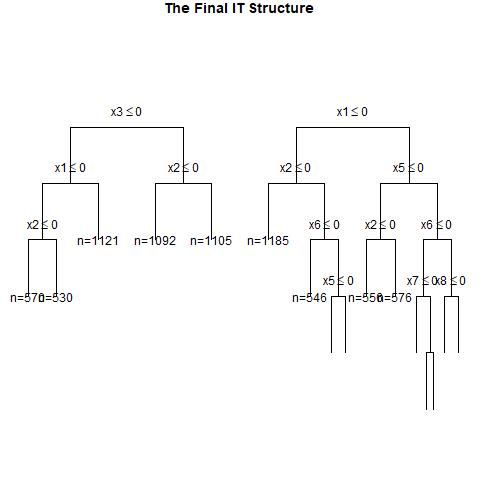

Source data for this figure (header and first rows):
, x1, x2, x3, x4, x5, x6, x7, x8, x9, x10, x11, x12, x13, x14, x15, x16, x17, x18, x19, x20, w, y, CATE
1, 1, 1, 0, 0, 0, 1, 0, 1, 1, 0, 0, 1, 0, 0, 1, 1, 1, 1, 0, 0, 0, 0, 0.2057
2, 1, 0, 1, 0, 1, 1, 0, 0, 0, 0, 0, 0, 1, 0, 0, 1, 0, 1, 1, 0, 1, 1, 0.2199
3, 0, 1, 0, 0, 1, 0, 0, 0, 0, 0, 0, 0, 1, 1, 0, 0, 1, 1, 0, 1, 0, 0, 0.119
4, 1, 1, 0, 1, 0, 0, 0, 0, 0, 0, 1, 1, 1, 1, 0, 0, 1, 0, 1, 0, 0, 0, 0.6308
5, 1, 0, 1, 1, 1, 0, 0, 1, 0, 1, 1, 1, 0, 0, 0, 0, 0, 0, 0, 1, 0, 1, 0.616
6, 0, 1, 1, 0, 1, 1, 1, 1, 1, 0, 0, 1, 0, 1, 1, 1, 1, 0, 1, 0, 0, 1, 0.4035
7, 1, 1, 0, 1, 0, 0, 1, 1, 1, 0, 0, 0, 0, 1, 0, 1, 0, 1, 1, 1, 1, 1, 0.6308
8, 1, 0, 0, 0, 0, 0, 0, 0, 0, 1, 1, 0, 0, 0, 1, 0, 1, 1, 0, 1, 1, 0, 0.2057
9, 1, 0, 1, 1, 0, 0, 0, 0, 0, 1, 1, 1, 1, 1, 1, 0, 1, 1, 0, 1, 0, 0, 0.4665
10, 1, 0, 0, 0, 1, 1, 0, 1, 1, 1, 1, 0, 1, 0, 1, 0, 1, 1, 0, 0, 1, 0, 0.2057
11, 1, 1, 0, 1, 1, 1, 1, 0, 0, 1, 0, 0, 1, 1, 0, 1, 1, 0, 1, 0, 0, 1, 0.3699
12, 0, 0, 0, 1, 0, 1, 0, 0, 1, 0, 1, 0, 0, 0, 1, 1, 1, 1, 1, 0, 0, 0, 0.2322
13, 0, 1, 0, 0, 0, 0, 0, 0, 0, 0, 0, 1, 1, 1, 1, 0, 1, 0, 1, 1, 0, 0, 0.119
14, 1, 1, 0, 0, 1, 0, 1, 0, 0, 0, 0, 0, 1, 1, 0, 0, 1, 1, 1, 0, 1, 1, 0.2057
15, 1, 0, 1, 1, 1, 1, 0, 1, 0, 1, 1, 1, 0, 0, 1, 0, 1, 0, 1, 1, 1, 1, 0.1165
16, 1, 0, 0, 1, 1, 0, 1, 0, 0, 0, 1, 1, 1, 1, 0, 0, 0, 0, 1, 0, 1, 0, 0.5945
17, 0, 1, 0, 1, 0, 1, 0, 1, 0, 1, 0, 0, 0, 1, 0, 0, 1, 1, 1, 1, 0, 0, 0.4394
18, 0, 1, 0, 0, 0, 0, 0, 0, 1, 1, 0, 0, 0, 0, 0, 0, 0, 1, 0, 0, 0, 0, 0.119
19, 1, 1, 1, 0, 0, 0, 1, 0, 1, 0, 1, 0, 0, 1, 1, 1, 1, 1, 0, 1, 0, 0, 0.4035
20, 0, 1, 0, 1, 1, 1, 0, 1, 0, 1, 0, 0, 0, 1, 1, 0, 1, 1, 1, 0, 1, 1, 0.1889
21, 0, 0, 1, 1, 1, 0, 0, 1, 1, 0, 1, 1, 1, 0, 1, 1, 1, 0, 0, 0, 0, 0, 0.2322
22, 1, 1, 1, 0, 0, 0, 0, 1, 1, 1, 0, 1, 0, 1, 1, 0, 1, 0, 0, 1, 1, 1, 0.4035
23, 0, 1, 0, 0, 1, 0, 1, 1, 1, 1, 0, 0, 0, 1, 0, 0, 0, 0, 0, 0, 0, 0, 0.119
24, 0, 0, 0, 0, 0, 0, 0, 1, 0, 1, 0, 0, 1, 1, 1, 0, 0, 1, 1, 0, 0, 0, -0.05895
25, 1, 1, 0, 0, 0, 0, 1, 1, 0, 1, 1, 0, 0, 0, 0, 1, 1, 0, 0, 0, 1, 1, 0.2057
26, 0, 1, 1, 0, 0, 1, 0, 1, 1, 0, 1, 1, 1, 1, 0, 0, 1, 0, 0, 1, 1, 0, 0.4035
27, 1, 0, 0, 0, 0, 0, 0, 0, 0, 1, 1, 0, 1, 1, 0, 0, 1, 0, 0, 1, 1, 0, 0.2057
28, 0, 0, 1, 1, 1, 0, 0, 1, 1, 0, 1, 1, 1, 1, 1, 0, 0, 0, 0, 1, 0, 1, 0.2322
29, 1, 1, 0, 1, 1, 0, 1, 1, 0, 0, 1, 1, 1, 1, 1, 1, 1, 1, 0, 0, 0, 1, 0.1554
30, 1, 0, 0, 1, 0, 0, 0, 0, 1, 0, 1, 1, 0, 0, 0, 0, 0, 0, 1, 1, 1, 0, 0.4665
31, 1, 1, 1, 0, 1, 0, 1, 1, 1, 0, 0, 1, 1, 1, 0, 0, 0, 1, 1, 1, 0, 0, 0.4035
32, 0, 0, 0, 0, 0, 1, 0, 1, 0, 1, 0, 1, 0, 0, 1, 0, 0, 1, 1, 0, 1, 0, -0.05895
33, 0, 0, 1, 1, 1, 0, 0, 0, 0, 1, 0, 1, 0, 0, 1, 0, 0, 0, 0, 0, 1, 0, 0.2322
34, 0, 0, 1, 1, 1, 0, 1, 0, 1, 0, 1, 0, 0, 0, 1, 1, 1, 0, 1, 0, 0, 1, 0.2322
35, 0, 1, 0, 0, 0, 0, 1, 0, 1, 0, 0, 1, 1, 1, 1, 0, 1, 1, 0, 0, 1, 0, 0.119
36, 1, 1, 0, 1, 0, 1, 1, 1, 0, 1, 1, 1, 1, 0, 0, 1, 1, 0, 0, 1, 1, 1, 0.6308
37, 1, 1, 0, 0, 1, 0, 1, 1, 0, 1, 0, 0, 1, 0, 1, 1, 1, 0, 0, 1, 0, 1, 0.2057
38, 0, 0, 0, 1, 1, 0, 0, 1, 1, 0, 0, 0, 0, 1, 1, 0, 0, 0, 1, 0, 1, 0, 0.2322
39, 1, 0, 0, 0, 0, 0, 1, 0, 1, 0, 0, 0, 1, 0, 1, 0, 1, 0, 0, 0, 0, 0, 0.2057
40, 1, 1, 1, 0, 1, 0, 1, 1, 0, 0, 1, 0, 1, 1, 0, 0, 0, 1, 0, 0, 0, 1, 0.4035
41, 0, 1, 0, 0, 1, 1, 1, 1, 0, 1, 1, 1, 1, 1, 1, 0, 0, 0, 0, 0, 1, 1, 0.119
42, 1, 1, 0, 1, 1, 1, 0, 1, 1, 0, 0, 1, 0, 0, 1, 0, 0, 0, 1, 1, 0, 1, 0.1165
43, 0, 0, 1, 1, 1, 0, 1, 1, 1, 1, 0, 0, 0, 1, 0, 0, 1, 1, 0, 0, 0, 1, 0.2322
44, 1, 0, 0, 0, 0, 1, 1, 1, 0, 1, 1, 0, 1, 0, 1, 1, 1, 1, 1, 0, 1, 0, 0.2057
45, 1, 1, 1, 0, 0, 0, 1, 1, 0, 1, 1, 0, 1, 1, 0, 0, 1, 1, 0, 0, 1, 1, 0.4035
46, 0, 0, 0, 1, 1, 1, 0, 1, 1, 1, 1, 1, 1, 0, 0, 1, 0, 1, 1, 1, 1, 1, 0.2322
47, 0, 1, 1, 0, 0, 0, 1, 1, 1, 0, 0, 1, 1, 1, 0, 1, 0, 0, 1, 0, 1, 1, 0.4035
48, 0, 1, 0, 0, 1, 1, 0, 1, 1, 0, 0, 1, 0, 0, 0, 0, 1, 1, 0, 1, 1, 0, 0.119
49, 0, 1, 1, 0, 1, 1, 0, 0, 0, 1, 0, 1, 0, 1, 1, 0, 1, 1, 1, 0, 0, 1, 0.4035
50, 1, 1, 0, 1, 1, 1, 1, 1, 1, 0, 0, 1, 1, 0, 1, 1, 1, 1, 1, 1, 0, 1, 0.1165
51, 0, 0, 1, 1, 1, 0, 0, 0, 1, 1, 1, 0, 1, 1, 0, 0, 1, 0, 0, 0, 1, 1, 0.2322
52, 1, 0, 0, 0, 0, 1, 1, 0, 1, 1, 1, 0, 0, 0, 1, 0, 0, 0, 0, 1, 0, 1, 0.2057
53, 0, 1, 1, 0, 1, 0, 0, 0, 1, 1, 1, 0, 0, 1, 1, 1, 0, 0, 0, 0, 1, 1, 0.4035
54, 0, 1, 0, 0, 1, 1, 0, 0, 1, 0, 1, 1, 1, 0, 0, 0, 0, 0, 0, 0, 1, 0, 0.119
55, 1, 0, 1, 0, 1, 0, 1, 1, 1, 0, 0, 0, 0, 0, 1, 1, 0, 0, 1, 1, 1, 1, 0.2199
56, 0, 0, 1, 1, 1, 1, 1, 0, 0, 0, 1, 0, 1, 0, 1, 0, 0, 1, 0, 1, 0, 0, 0.2322
57, 1, 0, 0, 1, 0, 0, 0, 0, 0, 0, 0, 0, 0, 0, 1, 1, 1, 0, 1, 1, 0, 0, 0.4665
58, 0, 1, 0, 1, 1, 0, 1, 1, 0, 0, 1, 0, 1, 0, 1, 1, 0, 1, 0, 1, 0, 1, 0.4728
59, 0, 1, 0, 1, 1, 1, 0, 1, 1, 0, 1, 0, 0, 0, 1, 0, 1, 1, 1, 1, 0, 0, 0.1889
60, 0, 1, 0, 0, 1, 1, 1, 1, 1, 0, 1, 1, 1, 0, 0, 1, 1, 1, 1, 0, 1, 1, 0.119
... 940 more rows
